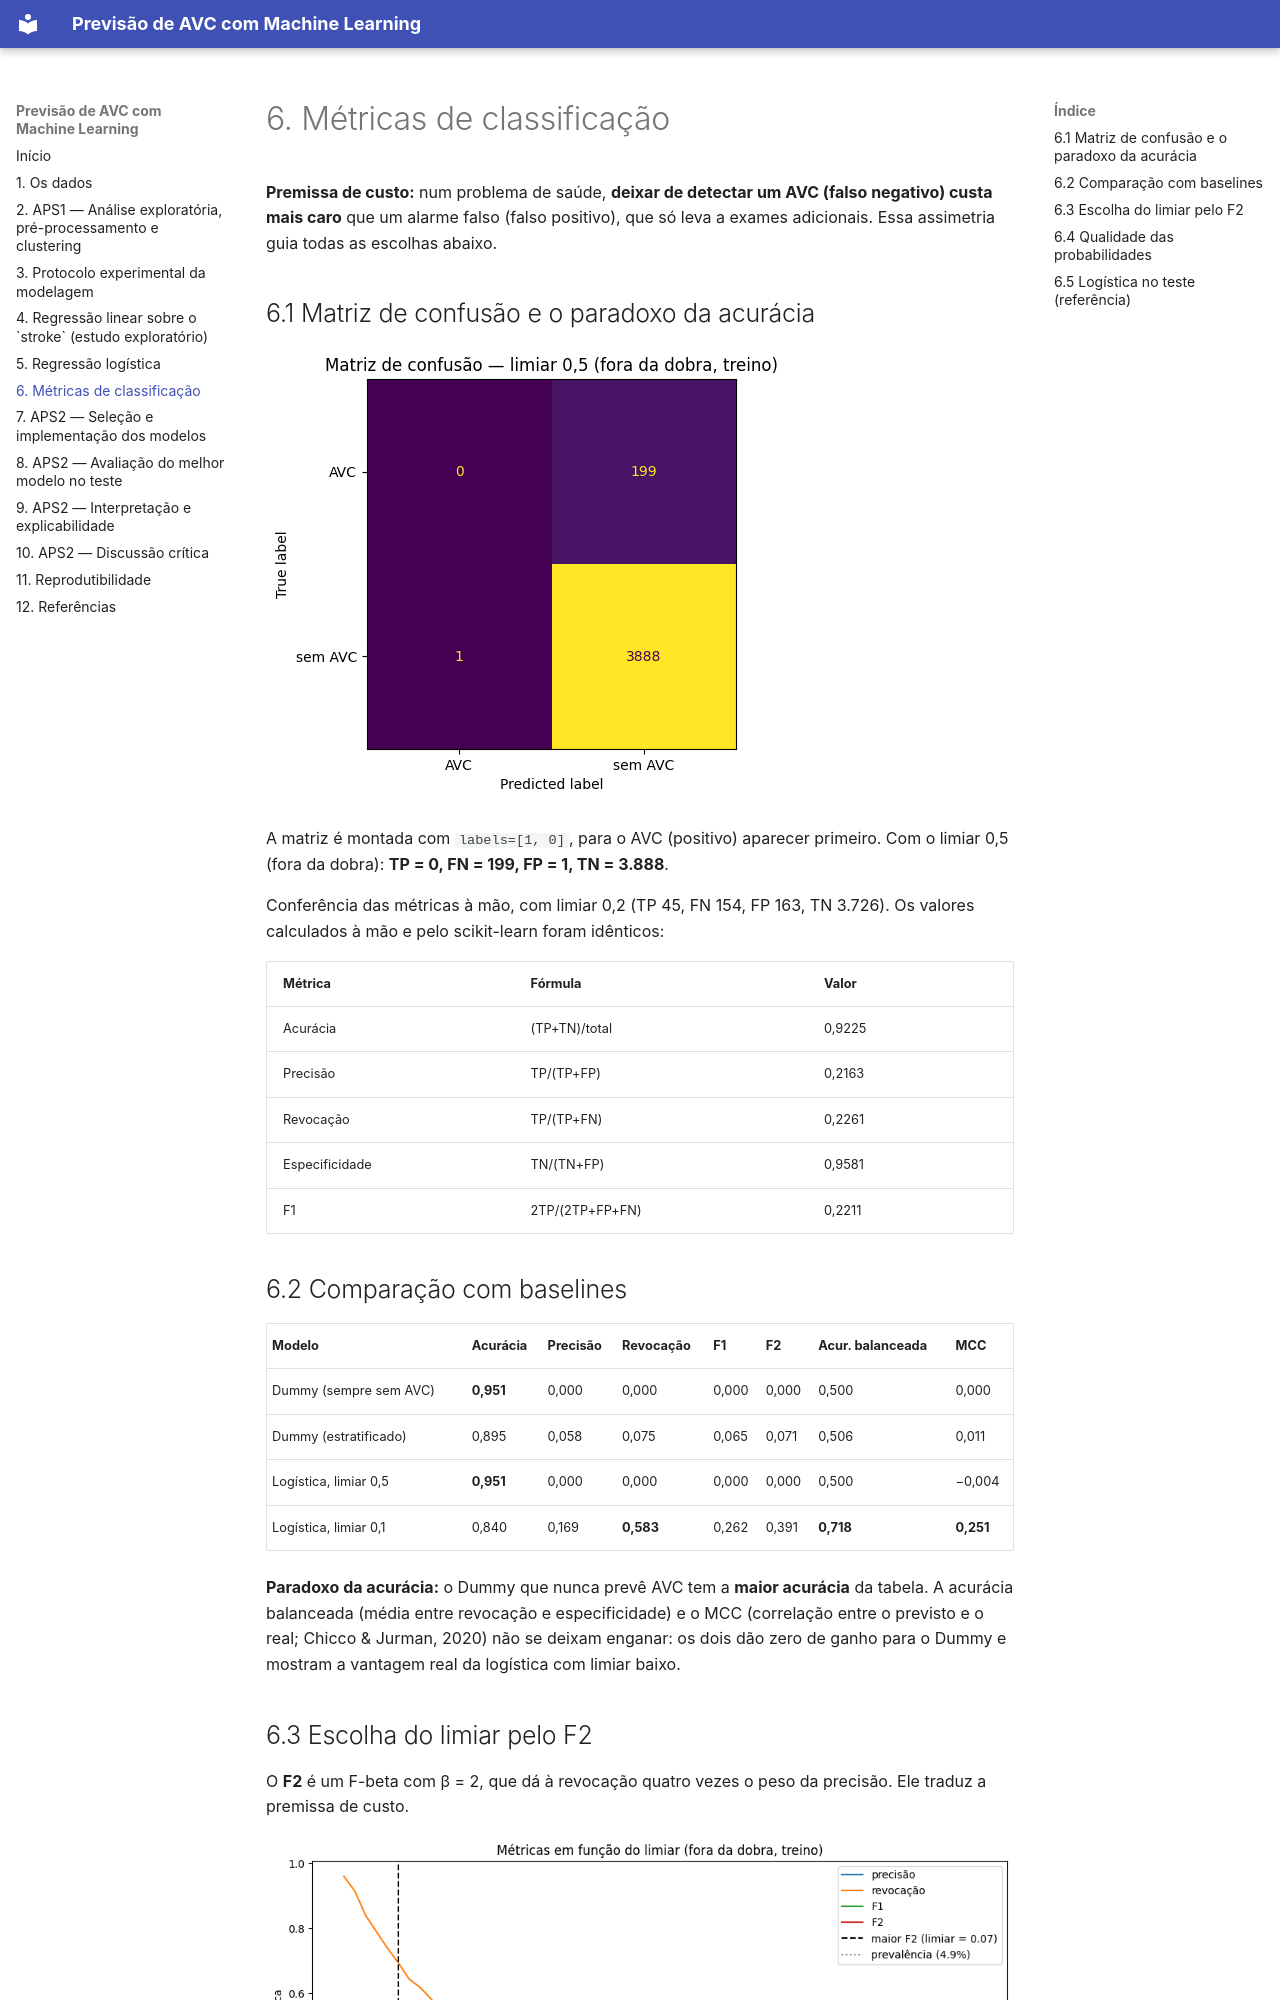

repository: Adrielle720/projeto-ML- · page: metricas/index.html · generator: mkdocs

# 6. Métricas de classificação

**Premissa de custo:** num problema de saúde, **deixar de detectar um AVC (falso negativo) custa mais caro** que um alarme falso (falso positivo), que só leva a exames adicionais. Essa assimetria guia todas as escolhas abaixo.

## 6.1 Matriz de confusão e o paradoxo da acurácia

![Matriz de confusão limiar 0,5](relatorio_figuras/fig_121_1.png)

A matriz é montada com `labels=[1, 0]`, para o AVC (positivo) aparecer primeiro. Com o limiar 0,5 (fora da dobra): **TP = 0, FN = 199, FP = 1, TN = 3.888**.

Conferência das métricas à mão, com limiar 0,2 (TP 45, FN 154, FP 163, TN 3.726). Os valores calculados à mão e pelo scikit-learn foram idênticos:

| Métrica | Fórmula | Valor |
|---|---|---|
| Acurácia | (TP+TN)/total | 0,9225 |
| Precisão | TP/(TP+FP) | 0,2163 |
| Revocação | TP/(TP+FN) | 0,2261 |
| Especificidade | TN/(TN+FP) | 0,9581 |
| F1 | 2TP/(2TP+FP+FN) | 0,2211 |
